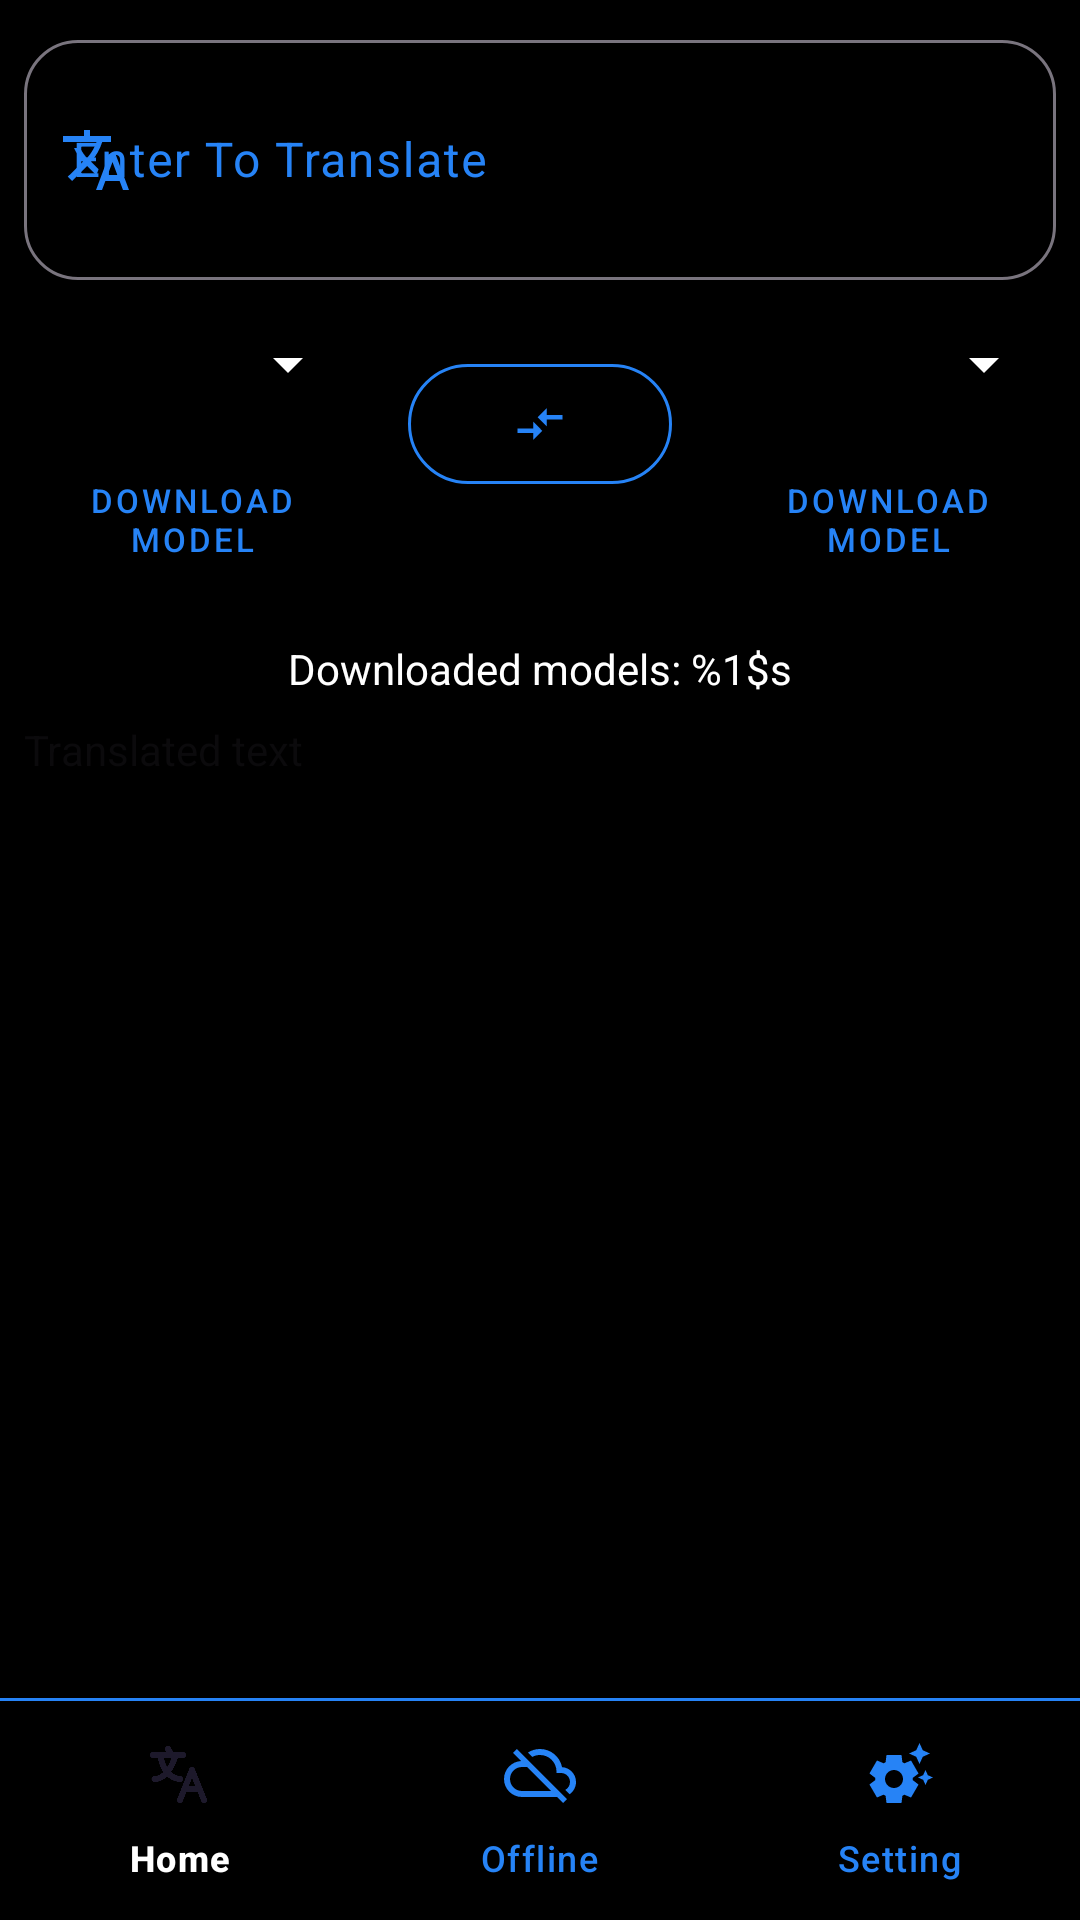

Android layout source for this screen:
<!-- AndroidManifest.xml: application theme AppTheme_Dark -->
<!-- res/layout/activity_translate_offline.xml -->
<?xml version="1.0" encoding="utf-8"?>
<androidx.constraintlayout.widget.ConstraintLayout xmlns:android="http://schemas.android.com/apk/res/android"
    xmlns:app="http://schemas.android.com/apk/res-auto"
    xmlns:tools="http://schemas.android.com/tools"
    android:id="@+id/main"
    android:layout_width="match_parent"
    android:layout_height="match_parent">

    <include
        android:id="@+id/include"
        layout="@layout/bottom_navigation" />

    <com.google.android.material.textfield.TextInputLayout
        android:id="@+id/textInputLayout"
        android:layout_width="match_parent"
        android:layout_height="wrap_content"
        android:minHeight="80dp"
        android:layout_margin="8dp"
        app:boxCornerRadiusBottomEnd="18dp"
        app:boxCornerRadiusBottomStart="18dp"
        app:boxCornerRadiusTopEnd="18dp"
        app:boxCornerRadiusTopStart="18dp"
        app:endIconMode="clear_text"
        android:hint="@string/enter_translate"
        app:hintTextColor="@color/Twit"
        app:startIconDrawable="@drawable/translate_ic"
        app:layout_constraintBottom_toTopOf="@+id/sourceLangSelector"
        app:layout_constraintEnd_toEndOf="parent"
        app:layout_constraintStart_toStartOf="parent"
        app:layout_constraintTop_toTopOf="parent">

        <com.google.android.material.textfield.TextInputEditText
            android:id="@+id/sourceText"
            android:layout_width="match_parent"
            android:layout_height="wrap_content"
            android:minHeight="80dp"
            android:freezesText="true"
            android:maxLines="6" />
    </com.google.android.material.textfield.TextInputLayout>

    <Spinner
        android:id="@+id/sourceLangSelector"
        android:layout_width="0dp"
        android:layout_height="wrap_content"
        android:layout_margin="8dp"
        android:textAlignment="center"
        app:layout_constraintBottom_toTopOf="@id/buttonSyncSource"
        app:layout_constraintEnd_toStartOf="@id/buttonSwitchLang"
        app:layout_constraintStart_toStartOf="parent"
        app:layout_constraintTop_toBottomOf="@+id/textInputLayout" />

    <com.google.android.material.button.MaterialButton
        android:paddingStart="35dp"
        app:strokeColor="@color/Twit"
        android:id="@+id/buttonSwitchLang"
        style="@style/Widget.Material3.Button.OutlinedButton"
        android:layout_width="wrap_content"
        android:layout_height="wrap_content"
        android:layout_margin="8dp"
        app:icon="@drawable/ic_compare_arrows"
        app:layout_constraintEnd_toStartOf="@+id/targetLangSelector"
        app:layout_constraintStart_toEndOf="@+id/sourceLangSelector"
        app:layout_constraintTop_toTopOf="@id/sourceLangSelector"
        tools:ignore="RtlSymmetry" />

    <Spinner
        android:id="@+id/targetLangSelector"
        android:layout_width="0dp"
        android:layout_height="wrap_content"
        android:layout_margin="8dp"
        android:textAlignment="center"
        app:layout_constraintBottom_toBottomOf="@id/sourceLangSelector"
        app:layout_constraintEnd_toEndOf="parent"
        app:layout_constraintStart_toEndOf="@id/buttonSwitchLang"
        app:layout_constraintTop_toTopOf="@id/sourceLangSelector" />

    <ToggleButton
        android:id="@+id/buttonSyncSource"
        style="@style/Widget.MaterialComponents.Button.TextButton"
        android:layout_width="100dp"
        android:layout_height="wrap_content"
        android:layout_margin="8dp"
        android:textOff="@string/download_model"
        android:textOn="@string/delete_model"
        android:textSize="11sp"
        app:layout_constraintBottom_toTopOf="@id/downloadedModels"
        app:layout_constraintEnd_toEndOf="@+id/sourceLangSelector"
        app:layout_constraintStart_toStartOf="@id/sourceLangSelector"
        app:layout_constraintTop_toBottomOf="@id/sourceLangSelector" />

    <ToggleButton
        android:id="@+id/buttonSyncTarget"
        style="@style/Widget.MaterialComponents.Button.TextButton"
        android:layout_width="100dp"
        android:layout_height="wrap_content"
        android:layout_margin="8dp"
        android:textOff="@string/download_model"
        android:textOn="@string/delete_model"
        android:textSize="11sp"
        app:layout_constraintBottom_toBottomOf="@id/buttonSyncSource"
        app:layout_constraintEnd_toEndOf="@id/targetLangSelector"
        app:layout_constraintStart_toStartOf="@id/targetLangSelector"
        app:layout_constraintTop_toTopOf="@id/buttonSyncSource" />

    <TextView
        android:id="@+id/downloadedModels"
        android:layout_width="match_parent"
        android:layout_height="wrap_content"
        android:layout_margin="8dp"
        android:gravity="center"
        android:text="@string/downloaded_models_label"
        app:layout_constraintBottom_toTopOf="@id/targetText"
        app:layout_constraintEnd_toEndOf="parent"
        app:layout_constraintStart_toStartOf="parent"
        app:layout_constraintTop_toBottomOf="@id/buttonSyncSource" />

    <TextView
        android:id="@+id/targetText"
        android:layout_width="match_parent"
        android:layout_height="wrap_content"
        android:layout_margin="8dp"
        android:gravity="top"
        android:hint="@string/translated_text_hint"
        app:layout_constraintEnd_toEndOf="parent"
        app:layout_constraintStart_toStartOf="parent"
        app:layout_constraintTop_toBottomOf="@id/downloadedModels" />


</androidx.constraintlayout.widget.ConstraintLayout>
<!-- res/layout/bottom_navigation.xml (included above) -->
<?xml version="1.0" encoding="utf-8"?>
<RelativeLayout xmlns:android="http://schemas.android.com/apk/res/android"
    android:layout_width="match_parent"
    android:layout_height="match_parent"
    xmlns:app="http://schemas.android.com/apk/res-auto">

    
    <FrameLayout
        android:id="@+id/container"
        android:layout_width="match_parent"
        android:layout_height="match_parent"
        android:layout_above="@+id/bottom_navigation" />

    <View
        android:id="@+id/view2"
        android:layout_width="1dp"
        android:layout_height="1dp"
        android:layout_alignBottom="@+id/container"
        android:layout_alignParentStart="true"
        android:layout_alignParentEnd="true"
        android:background="@color/Twit" />

    
    <com.google.android.material.bottomnavigation.BottomNavigationView
        android:id="@+id/bottom_navigation"
        android:layout_width="match_parent"
        android:layout_height="73dp"
        android:layout_alignParentBottom="true"
        app:menu="@menu/navigation_menu" />
</RelativeLayout>
<!-- resources referenced by this layout -->
<resources>
  <color name="Twit">@color/Twit2</color>
  <!-- drawable ic_compare_arrows (drawable) -->
  <?xml version="1.0" encoding="UTF-8" standalone="no"?>
  <vector xmlns:android="http://schemas.android.com/apk/res/android"
      xmlns:tools="http://schemas.android.com/tools"
      android:width="24dp"
      android:height="24dp"
      android:viewportHeight="24.0"
      android:viewportWidth="24.0"
      tools:ignore="NewApi">
      <path
          android:fillColor="#000000"
          android:pathData="M9.01,14L2,14v2h7.01v3L13,15l-3.99,-4v3zM14.99,13v-3L22,10L22,8h-7.01L14.99,5L11,9l3.99,4z" />
  </vector>
  <!-- drawable translate_ic (drawable) -->
  <vector android:height="24dp"
      android:tint="@color/Twit"
      android:viewportHeight="24"
      android:viewportWidth="24"
      android:width="24dp"
      xmlns:android="http://schemas.android.com/apk/res/android">
      <path
          android:fillColor="@android:color/white"
          android:pathData="M12.87,15.07l-2.54,-2.51 0.03,-0.03c1.74,-1.94 2.98,-4.17 3.71,-6.53L17,6L17,4h-7L10,2L8,2v2L1,4v1.99h11.17C11.5,7.92 10.44,9.75 9,11.35 8.07,10.32 7.3,9.19 6.69,8h-2c0.73,1.63 1.73,3.17 2.98,4.56l-5.09,5.02L4,19l5,-5 3.11,3.11 0.76,-2.04zM18.5,10h-2L12,22h2l1.12,-3h4.75L21,22h2l-4.5,-12zM15.88,17l1.62,-4.33L19.12,17h-3.24z" />
  </vector>
  <string name="delete_model">Delete Model</string>
  <string name="download_model">Download Model</string>
  <string name="downloaded_models_label">Downloaded models: %1$s</string>
  <string name="enter_translate">Enter To Translate</string>
  <string name="translated_text_hint">Translated text</string>
  <color name="Twit2">#2683F6</color>
  <color name="white">#FFFFFF</color>
  <color name="black">#000000</color>
  <color name="TwitAlpha">#B32683F6</color>
  <style name="ButtonStyle" parent="Widget.Material3.Button">
          <item name="android:background">@drawable/button_3d_background</item>
          <item name="shapeAppearance">@drawable/button_3d_background</item>
          <item name="background">@drawable/button_3d_background</item>
          <item name="android:windowBackground">@drawable/button_3d_background</item>
      </style>
  <!-- drawable button_3d_background (drawable) -->
  <?xml version="1.0" encoding="utf-8"?>
  <selector xmlns:android="http://schemas.android.com/apk/res/android">
      <item android:state_pressed="true">
          <shape android:shape="rectangle">
              <solid android:color="@color/Twit3" />
              <corners android:radius="18dp" />
          </shape>
      </item>
      <item>
          <shape android:shape="rectangle">
              <gradient android:startColor="@color/Twit1" android:endColor="@color/Twit3" android:angle="270" />
              <corners android:radius="22dp" />
          </shape>
      </item>
  </selector>
  <color name="Twit3">#3069FF</color>
  <color name="Twit1">#1885F6</color>
</resources>
